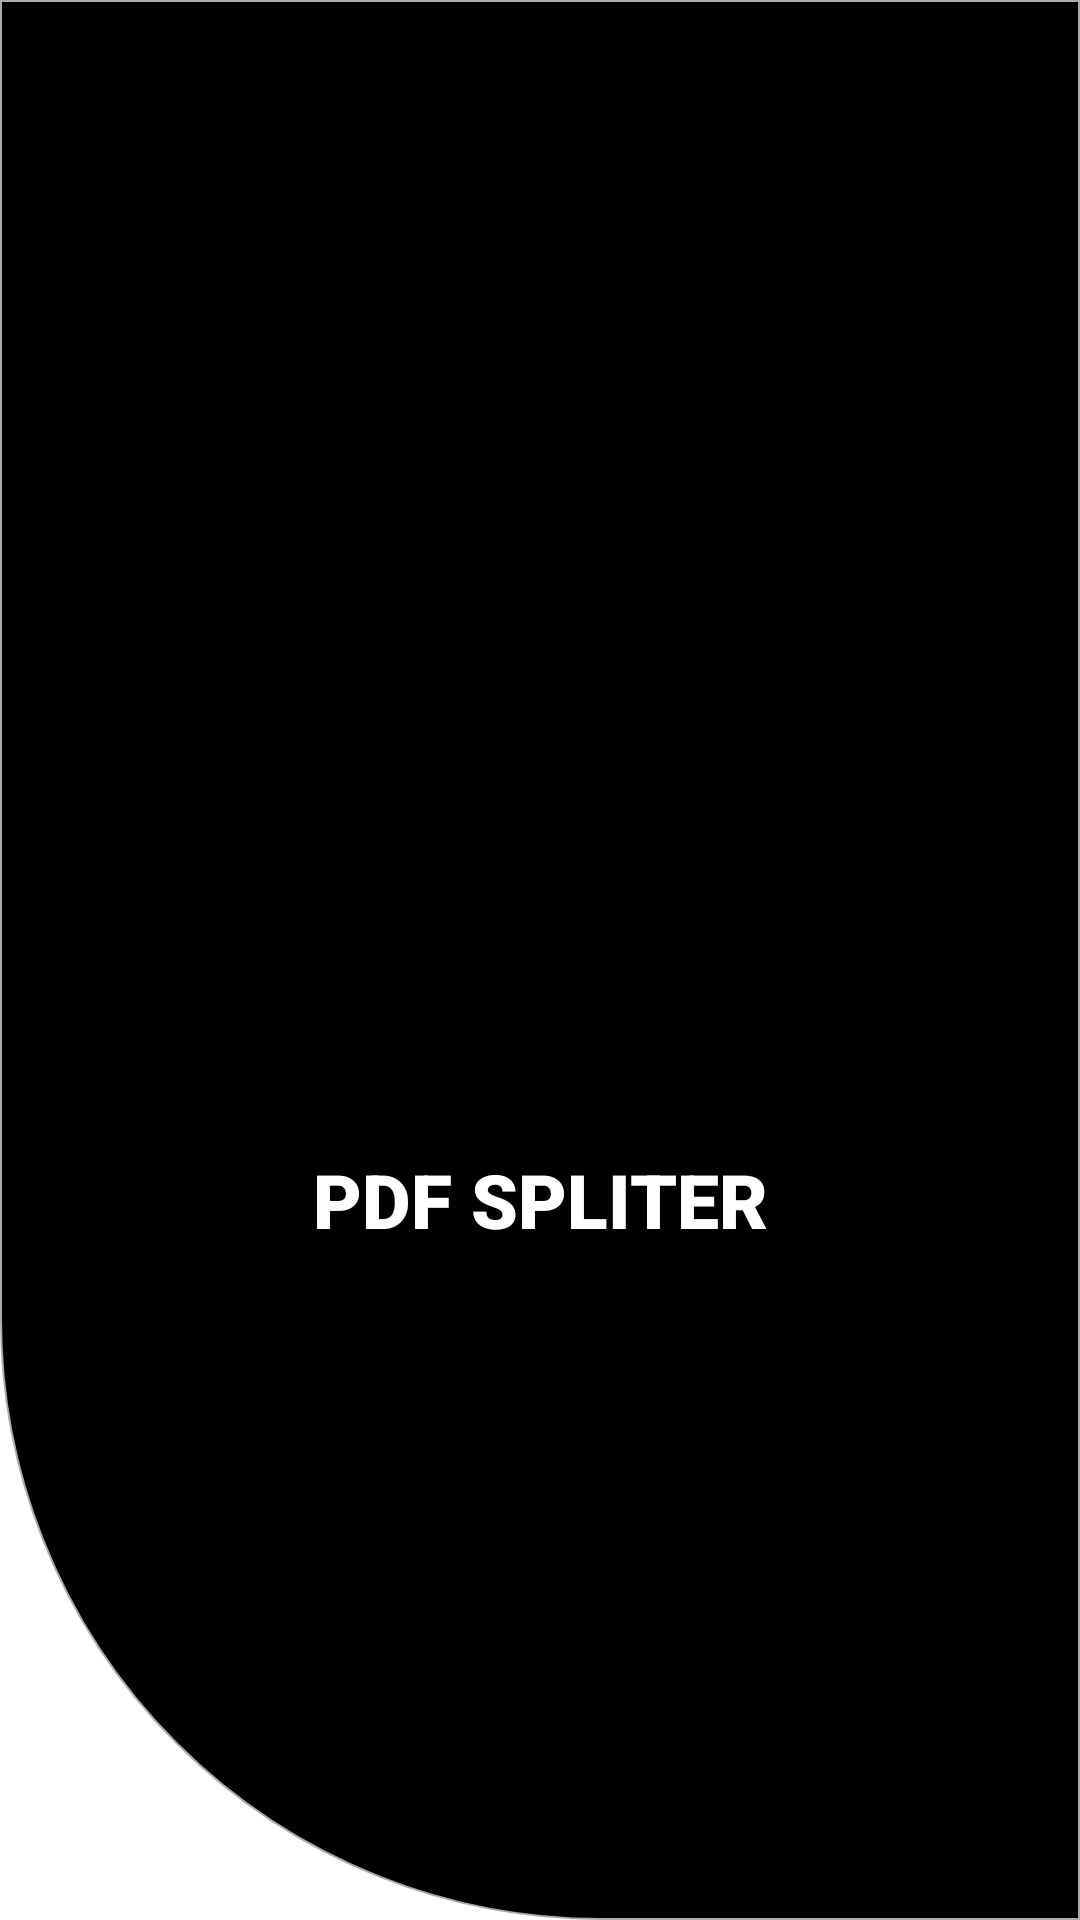

The Android layout XML behind this screen, and the referenced resources:
<!-- AndroidManifest.xml: application theme Theme.PdfSpliter -->
<!-- res/layout/splash.xml -->
<?xml version="1.0" encoding="utf-8"?>
<LinearLayout xmlns:android="http://schemas.android.com/apk/res/android"
    android:layout_width="match_parent"
    xmlns:app="http://schemas.android.com/apk/res-auto"
    android:background="@drawable/bacgtound_style"
    android:gravity="center"
    android:orientation="vertical"
    android:layout_height="match_parent">


    <ImageView
        android:layout_width="150dp"
        android:layout_height="150dp"
        android:layout_gravity="center"
        android:src="@mipmap/pdf"
        ></ImageView>

    <TextView
        android:layout_width="match_parent"
        android:layout_height="wrap_content"
        android:layout_marginTop="10dp"
        android:text="Pdf Spliter"
        android:gravity="center_horizontal"
        android:textAllCaps="true"
        android:id="@+id/heading"
        android:textColor="#fff"
        android:textSize="25dp"
        app:fontFamily="sans-serif-black" />


</LinearLayout>
<!-- resources referenced by this layout -->
<resources>
  <!-- drawable bacgtound_style (drawable) -->
  <?xml version="1.0" encoding="utf-8"?>
  <shape xmlns:android="http://schemas.android.com/apk/res/android">
  
  
      <stroke android:color="#aaa"
          android:width="0.8dp"></stroke>
      <solid android:color="@color/black"></solid>
      <corners
          android:bottomLeftRadius="200dp"
          ></corners>
  
  </shape>
  <style name="Theme.PdfSpliter" parent="Theme.MaterialComponents.DayNight.NoActionBar">
          
          <item name="colorPrimary">@color/purple_500</item>
          <item name="colorPrimaryVariant">@color/purple_700</item>
          <item name="colorOnPrimary">@color/white</item>
          
          <item name="colorSecondary">@color/teal_200</item>
          <item name="colorSecondaryVariant">@color/teal_700</item>
          <item name="colorOnSecondary">@color/black</item>
          
          <item name="android:statusBarColor">?attr/colorPrimaryVariant</item>
          
      </style>
  <!-- not gathered from this repository: default colours our renderer supplied (Android Studio template values) -->
  <color name="purple_500">#FF6200EE</color>
  <color name="purple_700">#FF3700B3</color>
  <color name="teal_200">#FF03DAC5</color>
  <color name="teal_700">#FF018786</color>
  <color name="black">#FF000000</color>
  <color name="white">#FFFFFFFF</color>
</resources>
